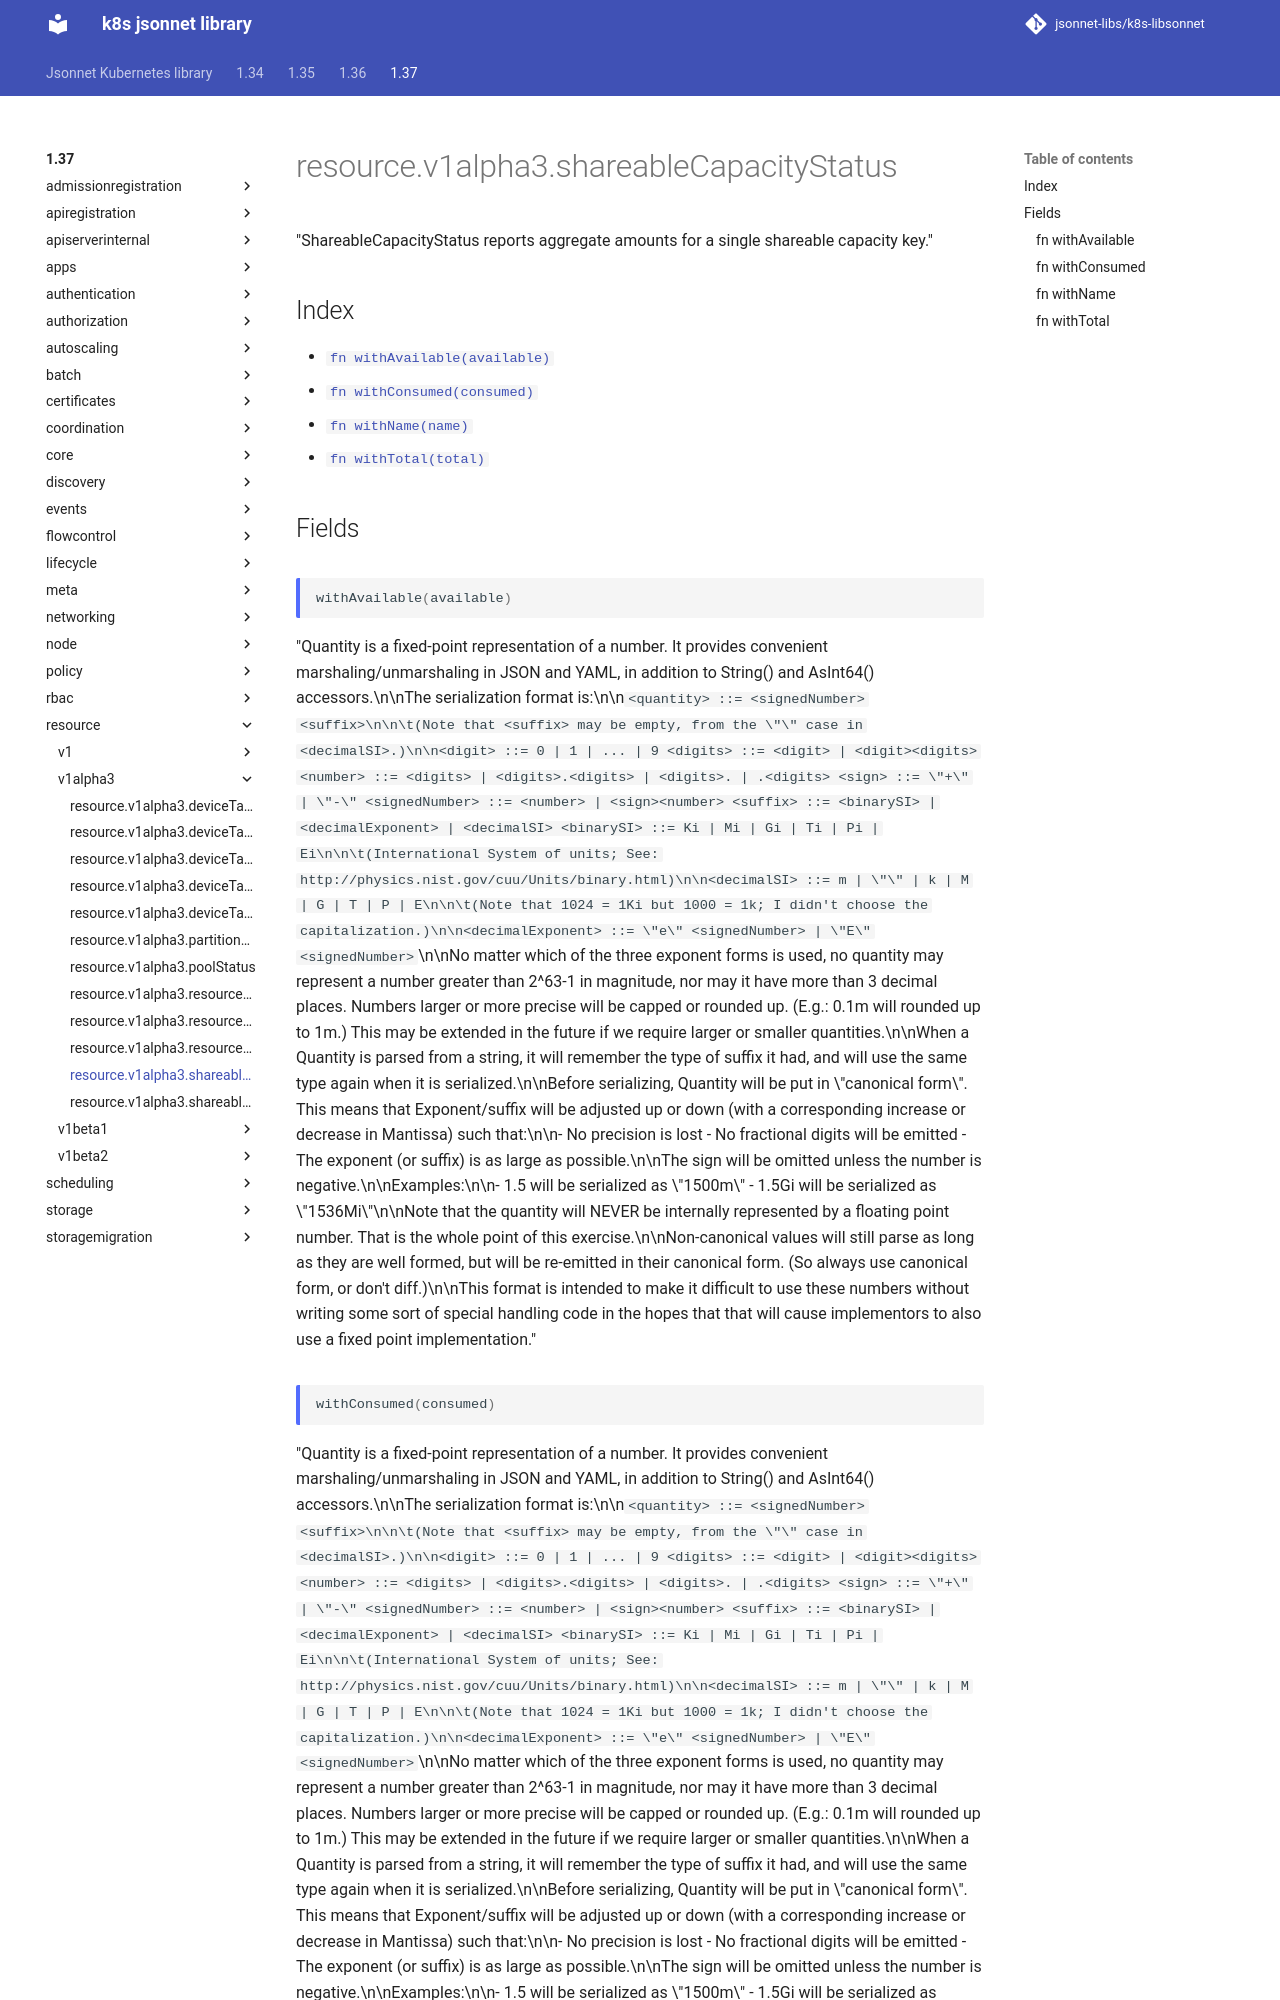

repository: jsonnet-libs/k8s-libsonnet · page: 1.37/resource/v1alpha3/shareableCapacityStatus/index.html · generator: mkdocs

---
permalink: /1.37/resource/v1alpha3/shareableCapacityStatus/
---

# resource.v1alpha3.shareableCapacityStatus

"ShareableCapacityStatus reports aggregate amounts for a single shareable capacity key."

## Index

* [`fn withAvailable(available)`](#fn-withavailable)
* [`fn withConsumed(consumed)`](#fn-withconsumed)
* [`fn withName(name)`](#fn-withname)
* [`fn withTotal(total)`](#fn-withtotal)

## Fields

### fn withAvailable

```ts
withAvailable(available)
```

"Quantity is a fixed-point representation of a number. It provides convenient marshaling/unmarshaling in JSON and YAML, in addition to String() and AsInt64() accessors.\n\nThe serialization format is:\n\n``` <quantity>        ::= <signedNumber><suffix>\n\n\t(Note that <suffix> may be empty, from the \"\" case in <decimalSI>.)\n\n<digit>           ::= 0 | 1 | ... | 9 <digits>          ::= <digit> | <digit><digits> <number>          ::= <digits> | <digits>.<digits> | <digits>. | .<digits> <sign>            ::= \"+\" | \"-\" <signedNumber>    ::= <number> | <sign><number> <suffix>          ::= <binarySI> | <decimalExponent> | <decimalSI> <binarySI>        ::= Ki | Mi | Gi | Ti | Pi | Ei\n\n\t(International System of units; See: http://physics.nist.gov/cuu/Units/binary.html)\n\n<decimalSI>       ::= m | \"\" | k | M | G | T | P | E\n\n\t(Note that 1024 = 1Ki but 1000 = 1k; I didn't choose the capitalization.)\n\n<decimalExponent> ::= \"e\" <signedNumber> | \"E\" <signedNumber> ```\n\nNo matter which of the three exponent forms is used, no quantity may represent a number greater than 2^63-1 in magnitude, nor may it have more than 3 decimal places. Numbers larger or more precise will be capped or rounded up. (E.g.: 0.1m will rounded up to 1m.) This may be extended in the future if we require larger or smaller quantities.\n\nWhen a Quantity is parsed from a string, it will remember the type of suffix it had, and will use the same type again when it is serialized.\n\nBefore serializing, Quantity will be put in \"canonical form\". This means that Exponent/suffix will be adjusted up or down (with a corresponding increase or decrease in Mantissa) such that:\n\n- No precision is lost - No fractional digits will be emitted - The exponent (or suffix) is as large as possible.\n\nThe sign will be omitted unless the number is negative.\n\nExamples:\n\n- 1.5 will be serialized as \"1500m\" - 1.5Gi will be serialized as \"1536Mi\"\n\nNote that the quantity will NEVER be internally represented by a floating point number. That is the whole point of this exercise.\n\nNon-canonical values will still parse as long as they are well formed, but will be re-emitted in their canonical form. (So always use canonical form, or don't diff.)\n\nThis format is intended to make it difficult to use these numbers without writing some sort of special handling code in the hopes that that will cause implementors to also use a fixed point implementation."
